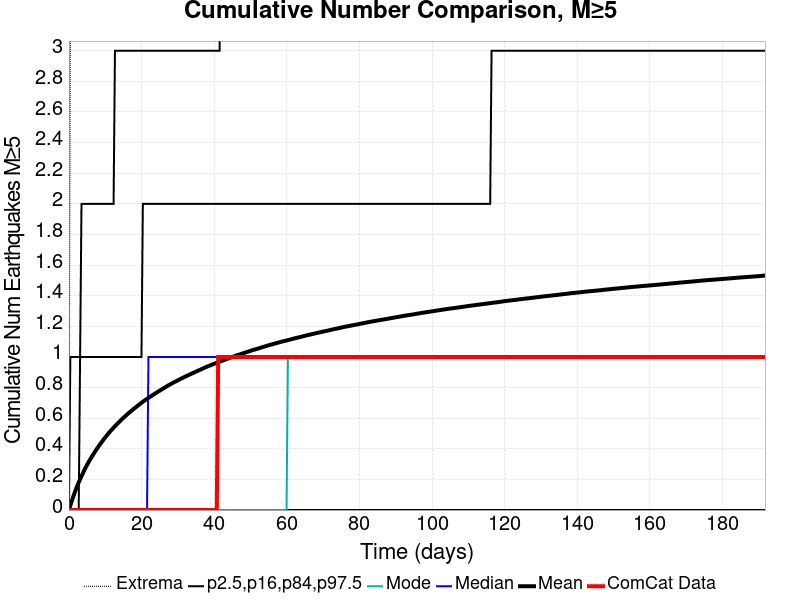

Source data for this figure (header and first rows):
Time (days), ComCat Data, Simulation Mean, Simulation Median, Simulation Mode, Simulation Minimum, Simulation Maximum, 2.5 %-ile, 16 %-ile, 84 %-ile, 97.5 %-ile
0.0, 0.0, 0.0, 0.0, 0.0, 0.0, 0.0, 0.0, 0.0, 0.0, 0.0
0.3841, 0.0, 0.02998, 0.0, 0.0, 0.0, 3.0, 0.0, 0.0, 0.0, 1.0
0.7682, 0.0, 0.05776, 0.0, 0.0, 0.0, 4.0, 0.0, 0.0, 0.0, 1.0
1.152, 0.0, 0.08512, 0.0, 0.0, 0.0, 5.0, 0.0, 0.0, 0.0, 1.0
1.536, 0.0, 0.1104, 0.0, 0.0, 0.0, 6.0, 0.0, 0.0, 0.0, 1.0
1.921, 0.0, 0.1355, 0.0, 0.0, 0.0, 7.0, 0.0, 0.0, 0.0, 1.0
2.305, 0.0, 0.159, 0.0, 0.0, 0.0, 7.0, 0.0, 0.0, 0.0, 1.0
2.689, 0.0, 0.1807, 0.0, 0.0, 0.0, 9.0, 0.0, 0.0, 0.0, 1.0
3.073, 0.0, 0.2011, 0.0, 0.0, 0.0, 10.0, 0.0, 0.0, 1.0, 1.0
3.457, 0.0, 0.2211, 0.0, 0.0, 0.0, 10.0, 0.0, 0.0, 1.0, 2.0
3.841, 0.0, 0.2406, 0.0, 0.0, 0.0, 10.0, 0.0, 0.0, 1.0, 2.0
4.225, 0.0, 0.2598, 0.0, 0.0, 0.0, 10.0, 0.0, 0.0, 1.0, 2.0
4.609, 0.0, 0.2777, 0.0, 0.0, 0.0, 10.0, 0.0, 0.0, 1.0, 2.0
4.994, 0.0, 0.2952, 0.0, 0.0, 0.0, 10.0, 0.0, 0.0, 1.0, 2.0
5.378, 0.0, 0.3116, 0.0, 0.0, 0.0, 10.0, 0.0, 0.0, 1.0, 2.0
5.762, 0.0, 0.327, 0.0, 0.0, 0.0, 10.0, 0.0, 0.0, 1.0, 2.0
6.146, 0.0, 0.3425, 0.0, 0.0, 0.0, 10.0, 0.0, 0.0, 1.0, 2.0
6.53, 0.0, 0.3571, 0.0, 0.0, 0.0, 10.0, 0.0, 0.0, 1.0, 2.0
6.914, 0.0, 0.3713, 0.0, 0.0, 0.0, 10.0, 0.0, 0.0, 1.0, 2.0
7.298, 0.0, 0.3857, 0.0, 0.0, 0.0, 10.0, 0.0, 0.0, 1.0, 2.0
7.682, 0.0, 0.3997, 0.0, 0.0, 0.0, 10.0, 0.0, 0.0, 1.0, 2.0
8.067, 0.0, 0.4127, 0.0, 0.0, 0.0, 10.0, 0.0, 0.0, 1.0, 2.0
8.451, 0.0, 0.4259, 0.0, 0.0, 0.0, 10.0, 0.0, 0.0, 1.0, 2.0
8.835, 0.0, 0.4383, 0.0, 0.0, 0.0, 10.0, 0.0, 0.0, 1.0, 2.0
9.219, 0.0, 0.4501, 0.0, 0.0, 0.0, 10.0, 0.0, 0.0, 1.0, 2.0
9.603, 0.0, 0.4627, 0.0, 0.0, 0.0, 10.0, 0.0, 0.0, 1.0, 2.0
9.987, 0.0, 0.4744, 0.0, 0.0, 0.0, 10.0, 0.0, 0.0, 1.0, 2.0
10.37, 0.0, 0.4855, 0.0, 0.0, 0.0, 10.0, 0.0, 0.0, 1.0, 2.0
10.76, 0.0, 0.4968, 0.0, 0.0, 0.0, 10.0, 0.0, 0.0, 1.0, 2.0
11.14, 0.0, 0.5073, 0.0, 0.0, 0.0, 10.0, 0.0, 0.0, 1.0, 2.0
11.52, 0.0, 0.5179, 0.0, 0.0, 0.0, 10.0, 0.0, 0.0, 1.0, 2.0
11.91, 0.0, 0.5279, 0.0, 0.0, 0.0, 10.0, 0.0, 0.0, 1.0, 2.0
12.29, 0.0, 0.5378, 0.0, 0.0, 0.0, 10.0, 0.0, 0.0, 1.0, 2.0
12.68, 0.0, 0.5475, 0.0, 0.0, 0.0, 10.0, 0.0, 0.0, 1.0, 3.0
13.06, 0.0, 0.5571, 0.0, 0.0, 0.0, 10.0, 0.0, 0.0, 1.0, 3.0
13.44, 0.0, 0.5666, 0.0, 0.0, 0.0, 10.0, 0.0, 0.0, 1.0, 3.0
13.83, 0.0, 0.5756, 0.0, 0.0, 0.0, 10.0, 0.0, 0.0, 1.0, 3.0
14.21, 0.0, 0.5848, 0.0, 0.0, 0.0, 10.0, 0.0, 0.0, 1.0, 3.0
14.6, 0.0, 0.5934, 0.0, 0.0, 0.0, 10.0, 0.0, 0.0, 1.0, 3.0
14.98, 0.0, 0.6021, 0.0, 0.0, 0.0, 10.0, 0.0, 0.0, 1.0, 3.0
15.36, 0.0, 0.6103, 0.0, 0.0, 0.0, 10.0, 0.0, 0.0, 1.0, 3.0
15.75, 0.0, 0.6184, 0.0, 0.0, 0.0, 10.0, 0.0, 0.0, 1.0, 3.0
16.13, 0.0, 0.6267, 0.0, 0.0, 0.0, 10.0, 0.0, 0.0, 1.0, 3.0
16.52, 0.0, 0.6346, 0.0, 0.0, 0.0, 10.0, 0.0, 0.0, 1.0, 3.0
16.9, 0.0, 0.642, 0.0, 0.0, 0.0, 10.0, 0.0, 0.0, 1.0, 3.0
17.29, 0.0, 0.6494, 0.0, 0.0, 0.0, 10.0, 0.0, 0.0, 1.0, 3.0
17.67, 0.0, 0.6573, 0.0, 0.0, 0.0, 10.0, 0.0, 0.0, 1.0, 3.0
18.05, 0.0, 0.6649, 0.0, 0.0, 0.0, 10.0, 0.0, 0.0, 1.0, 3.0
18.44, 0.0, 0.6723, 0.0, 0.0, 0.0, 10.0, 0.0, 0.0, 1.0, 3.0
18.82, 0.0, 0.6795, 0.0, 0.0, 0.0, 11.0, 0.0, 0.0, 1.0, 3.0
19.21, 0.0, 0.6865, 0.0, 0.0, 0.0, 11.0, 0.0, 0.0, 1.0, 3.0
19.59, 0.0, 0.6935, 0.0, 0.0, 0.0, 11.0, 0.0, 0.0, 1.0, 3.0
19.97, 0.0, 0.7007, 0.0, 0.0, 0.0, 11.0, 0.0, 0.0, 1.0, 3.0
20.36, 0.0, 0.707, 0.0, 0.0, 0.0, 11.0, 0.0, 0.0, 2.0, 3.0
20.74, 0.0, 0.7138, 0.0, 0.0, 0.0, 11.0, 0.0, 0.0, 2.0, 3.0
21.13, 0.0, 0.7204, 0.0, 0.0, 0.0, 11.0, 0.0, 0.0, 2.0, 3.0
21.51, 0.0, 0.7265, 0.0, 0.0, 0.0, 11.0, 0.0, 0.0, 2.0, 3.0
21.89, 0.0, 0.7325, 1.0, 0.0, 0.0, 11.0, 0.0, 0.0, 2.0, 3.0
22.28, 0.0, 0.7385, 1.0, 0.0, 0.0, 11.0, 0.0, 0.0, 2.0, 3.0
22.66, 0.0, 0.7448, 1.0, 0.0, 0.0, 11.0, 0.0, 0.0, 2.0, 3.0
... 440 more rows
